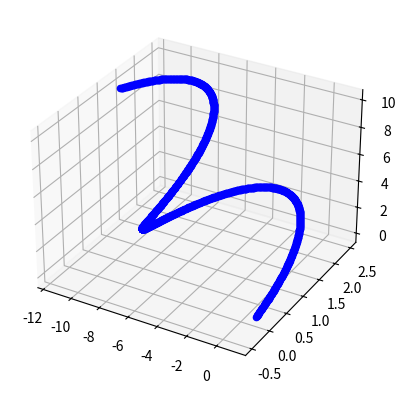

The matplotlib source for this figure:
import numpy as np
import matplotlib.pyplot as plt

#パラメータ
B=np.array([0,0,1])
E=np.array([0,1,0])
q=1.0
m=1.0
#初期条件 (x,v,a)=(位置,速度,加速度)
x=np.array([1,0,0])
#斜め上に発射
v=np.array([0,1,1])

#a=np.array([-1,0,0])

#3次元のグラフ（散布図）を描くための設定
fig = plt.figure()
ax = fig.add_subplot(projection='3d')

#初期時間
t=0
#微小時間の時間間隔(小さくするほど精度は上がるが計算時間が比例して増大する)
delta_t=0.01
while(t<10):
    #ローレンツ力によって生じる加速度,cross(v,B)はvとBの外積である
    a=-(q/m)*np.cross(v, B)+q*E/m
    #速度の微小変化
    v=v+a*delta_t
    #位置の微小変化
    x=x+v*delta_t
    #時間の更新
    t=t+delta_t
    #print(x)
    #粒子の位置を記録
    ax.scatter(x[0], x[1], x[2], color='blue')
#グラフを保存する
plt.savefig("rasen-houbutusen.png")
#グラフの表示
plt.show()
